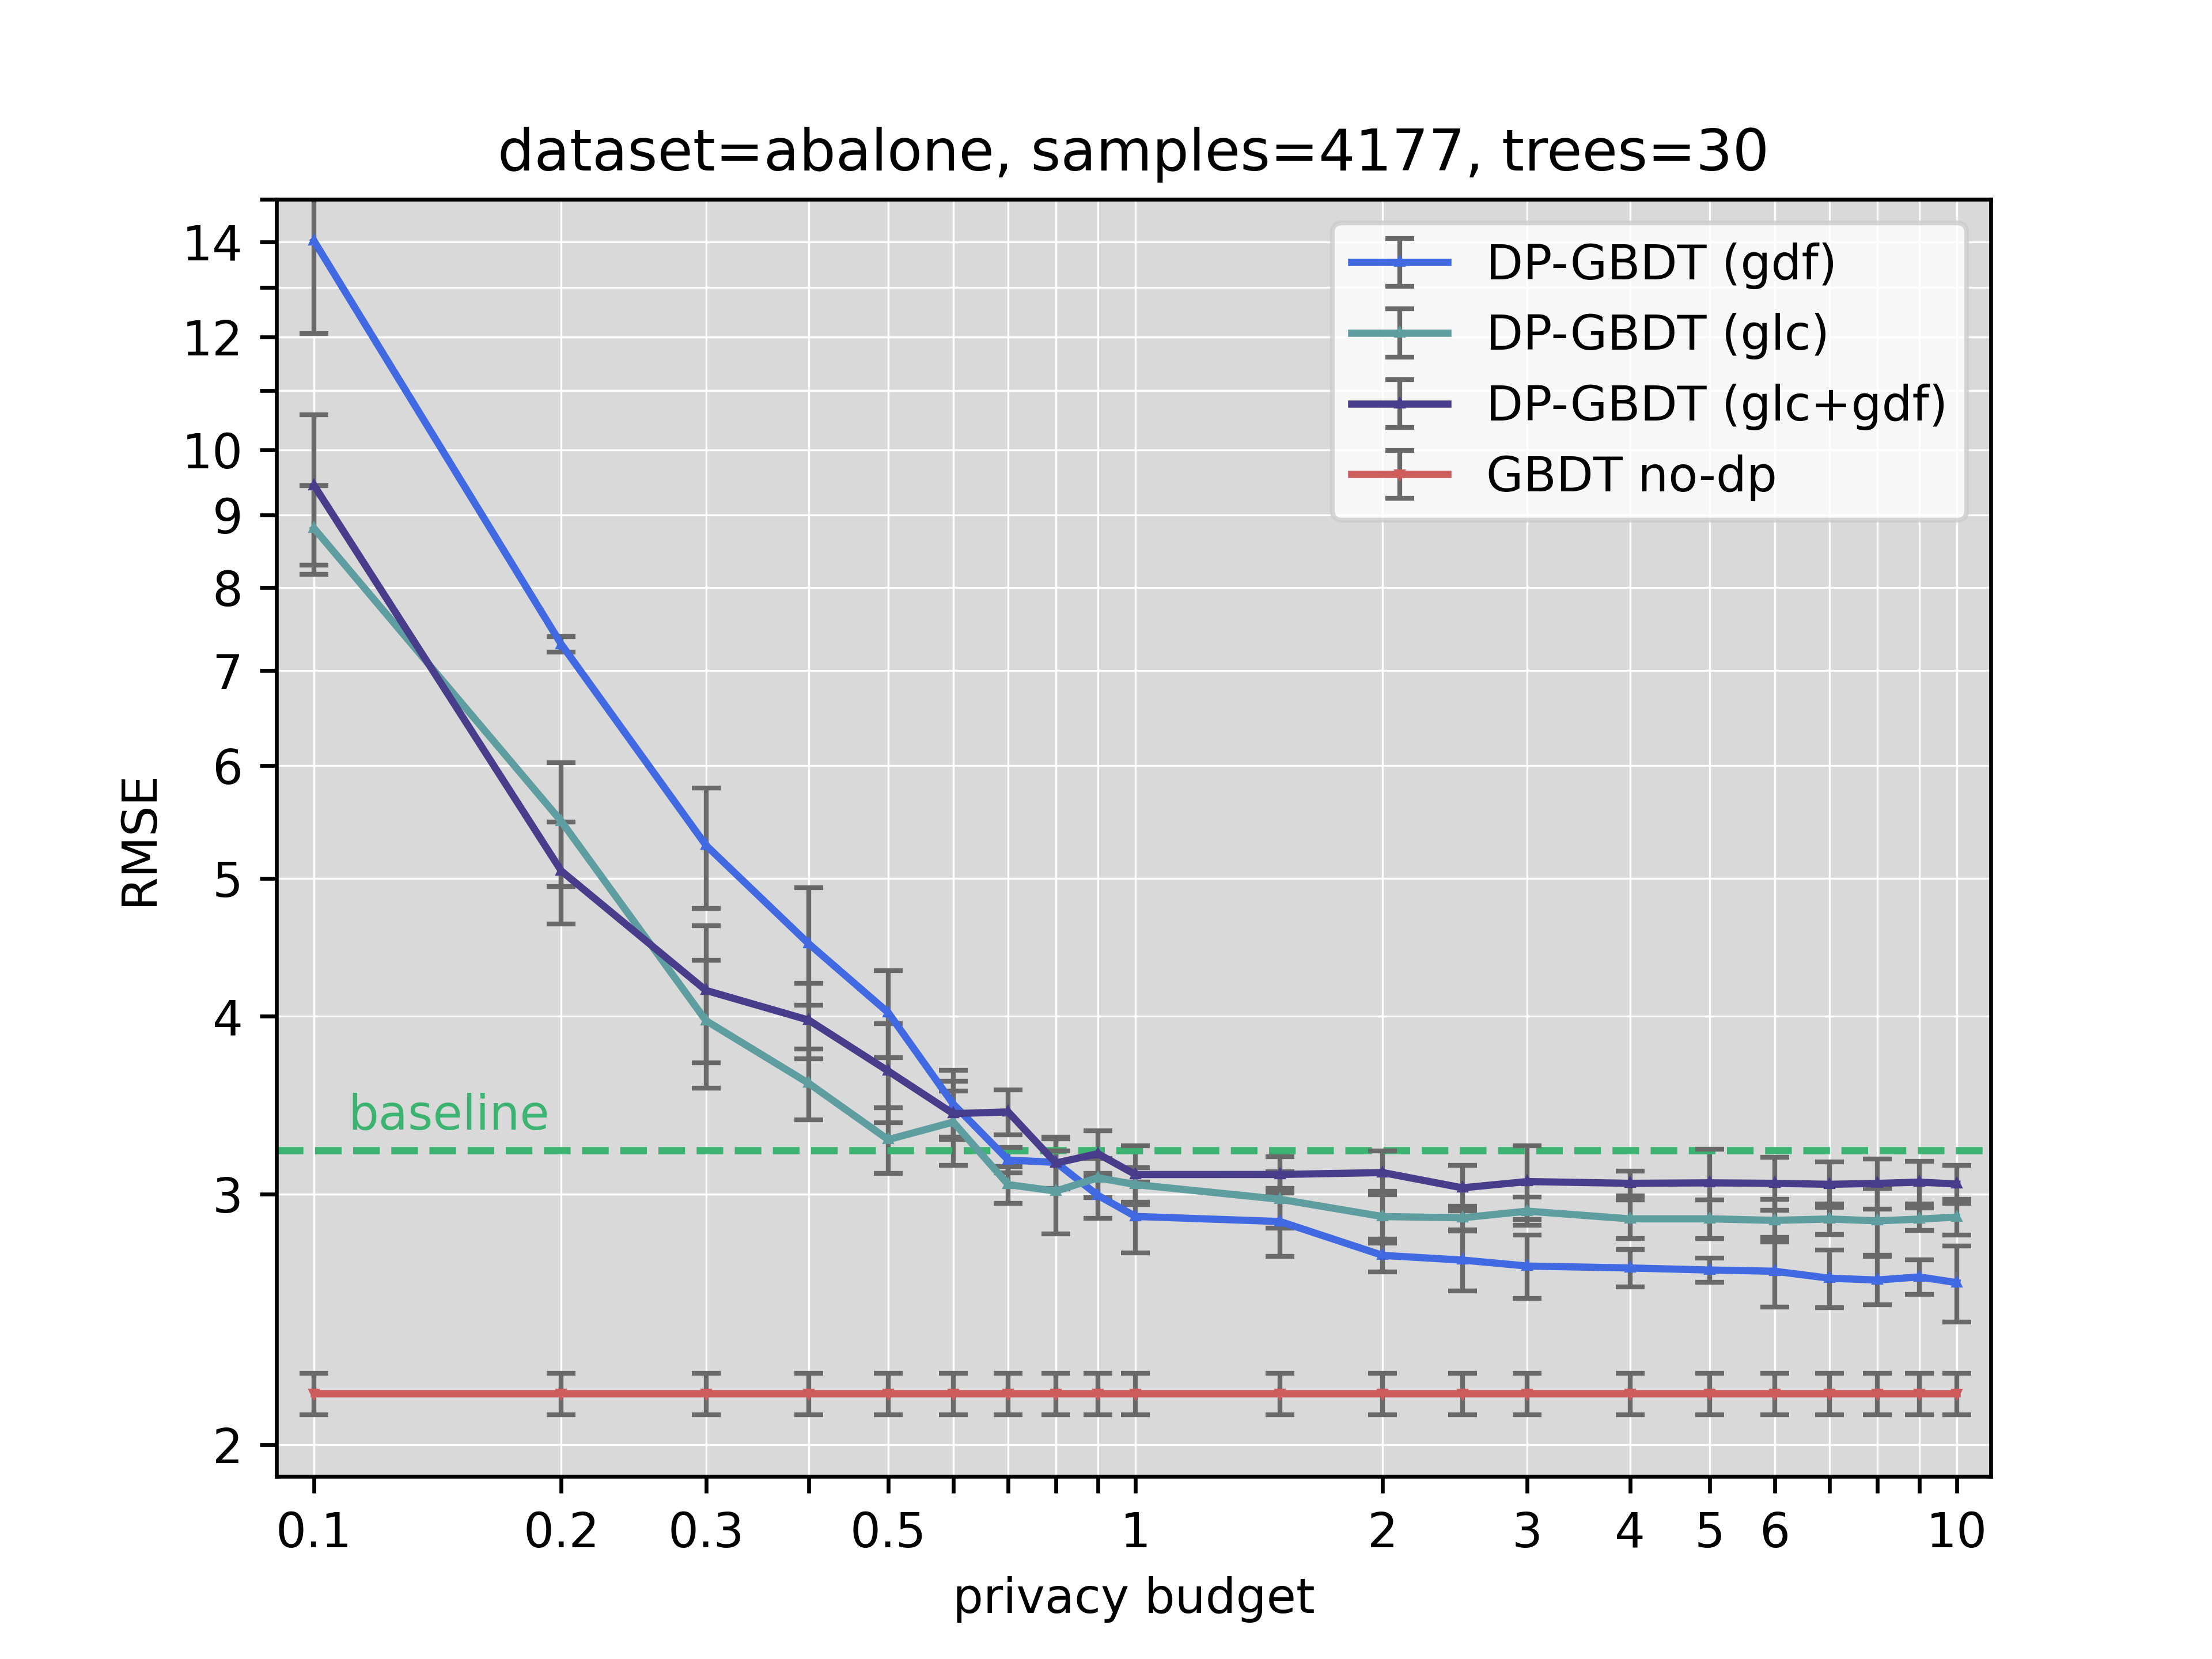

The file beside this chart, header and first rows:
dataset, nb_samples, nb_trees, use_dp, privacy_budget, mean, std, glc, gdf
abalone_size_4177, 4177, 30, false, 0, 2.173, 0.07282, true, false
abalone_size_4177, 4177, 30, true, 0.1, 8.805, 0.6303, true, false
abalone_size_4177, 4177, 30, true, 0.2, 5.482, 0.5479, true, false
abalone_size_4177, 4177, 30, true, 0.3, 3.972, 0.4093, true, false
abalone_size_4177, 4177, 30, true, 0.4, 3.589, 0.2052, true, false
abalone_size_4177, 4177, 30, true, 0.5, 3.277, 0.1742, true, false
abalone_size_4177, 4177, 30, true, 0.6, 3.371, 0.2288, true, false
abalone_size_4177, 4177, 30, true, 0.7, 3.047, 0.09122, true, false
abalone_size_4177, 4177, 30, true, 0.8, 3.015, 0.2009, true, false
abalone_size_4177, 4177, 30, true, 0.9, 3.08, 0.09695, true, false
abalone_size_4177, 4177, 30, true, 1, 3.047, 0.08532, true, false
abalone_size_4177, 4177, 30, true, 1.5, 2.975, 0.1346, true, false
abalone_size_4177, 4177, 30, true, 2, 2.893, 0.1222, true, false
abalone_size_4177, 4177, 30, true, 2.5, 2.887, 0.05574, true, false
abalone_size_4177, 4177, 30, true, 3, 2.919, 0.06638, true, false
abalone_size_4177, 4177, 30, true, 4, 2.882, 0.08988, true, false
abalone_size_4177, 4177, 30, true, 5, 2.882, 0.08975, true, false
abalone_size_4177, 4177, 30, true, 6, 2.875, 0.09939, true, false
abalone_size_4177, 4177, 30, true, 7, 2.882, 0.07042, true, false
abalone_size_4177, 4177, 30, true, 8, 2.873, 0.1555, true, false
abalone_size_4177, 4177, 30, true, 9, 2.881, 0.05145, true, false
abalone_size_4177, 4177, 30, true, 10, 2.891, 0.08327, true, false
abalone_size_4177, 4177, 30, false, 0, 2.188, 0.0359, false, true
abalone_size_4177, 4177, 30, true, 0.1, 14.02, 1.945, false, true
abalone_size_4177, 4177, 30, true, 0.2, 7.3, 0.09163, false, true
abalone_size_4177, 4177, 30, true, 0.3, 5.274, 0.5124, false, true
abalone_size_4177, 4177, 30, true, 0.4, 4.499, 0.4273, false, true
abalone_size_4177, 4177, 30, true, 0.5, 4.024, 0.2818, false, true
abalone_size_4177, 4177, 30, true, 0.6, 3.47, 0.1934, false, true
abalone_size_4177, 4177, 30, true, 0.7, 3.17, 0.06539, false, true
abalone_size_4177, 4177, 30, true, 0.8, 3.158, 0.1317, false, true
abalone_size_4177, 4177, 30, true, 0.9, 2.994, 0.1086, false, true
abalone_size_4177, 4177, 30, true, 1, 2.894, 0.1669, false, true
abalone_size_4177, 4177, 30, true, 1.5, 2.87, 0.1574, false, true
abalone_size_4177, 4177, 30, true, 2, 2.717, 0.07284, false, true
abalone_size_4177, 4177, 30, true, 2.5, 2.696, 0.1308, false, true
abalone_size_4177, 4177, 30, true, 3, 2.671, 0.1369, false, true
abalone_size_4177, 4177, 30, true, 4, 2.662, 0.08085, false, true
abalone_size_4177, 4177, 30, true, 5, 2.653, 0.05181, false, true
abalone_size_4177, 4177, 30, true, 6, 2.648, 0.1484, false, true
abalone_size_4177, 4177, 30, true, 7, 2.619, 0.1219, false, true
abalone_size_4177, 4177, 30, true, 8, 2.611, 0.1024, false, true
abalone_size_4177, 4177, 30, true, 9, 2.624, 0.07273, false, true
abalone_size_4177, 4177, 30, true, 10, 2.6, 0.1594, false, true
abalone_size_4177, 4177, 30, false, 0, 2.175, 0.1218, true, true
abalone_size_4177, 4177, 30, true, 0.1, 9.439, 1.142, true, true
abalone_size_4177, 4177, 30, true, 0.2, 5.06, 0.4175, true, true
abalone_size_4177, 4177, 30, true, 0.3, 4.171, 0.46, true, true
abalone_size_4177, 4177, 30, true, 0.4, 3.975, 0.2423, true, true
abalone_size_4177, 4177, 30, true, 0.5, 3.661, 0.2929, true, true
abalone_size_4177, 4177, 30, true, 0.6, 3.417, 0.1288, true, true
abalone_size_4177, 4177, 30, true, 0.7, 3.426, 0.1244, true, true
abalone_size_4177, 4177, 30, true, 0.8, 3.155, 0.1259, true, true
abalone_size_4177, 4177, 30, true, 0.9, 3.203, 0.1216, true, true
abalone_size_4177, 4177, 30, true, 1, 3.096, 0.1462, true, true
abalone_size_4177, 4177, 30, true, 1.5, 3.097, 0.09119, true, true
abalone_size_4177, 4177, 30, true, 2, 3.106, 0.1098, true, true
abalone_size_4177, 4177, 30, true, 2.5, 3.031, 0.1113, true, true
abalone_size_4177, 4177, 30, true, 3, 3.062, 0.1827, true, true
abalone_size_4177, 4177, 30, true, 4, 3.053, 0.06051, true, true
... 6 more rows
